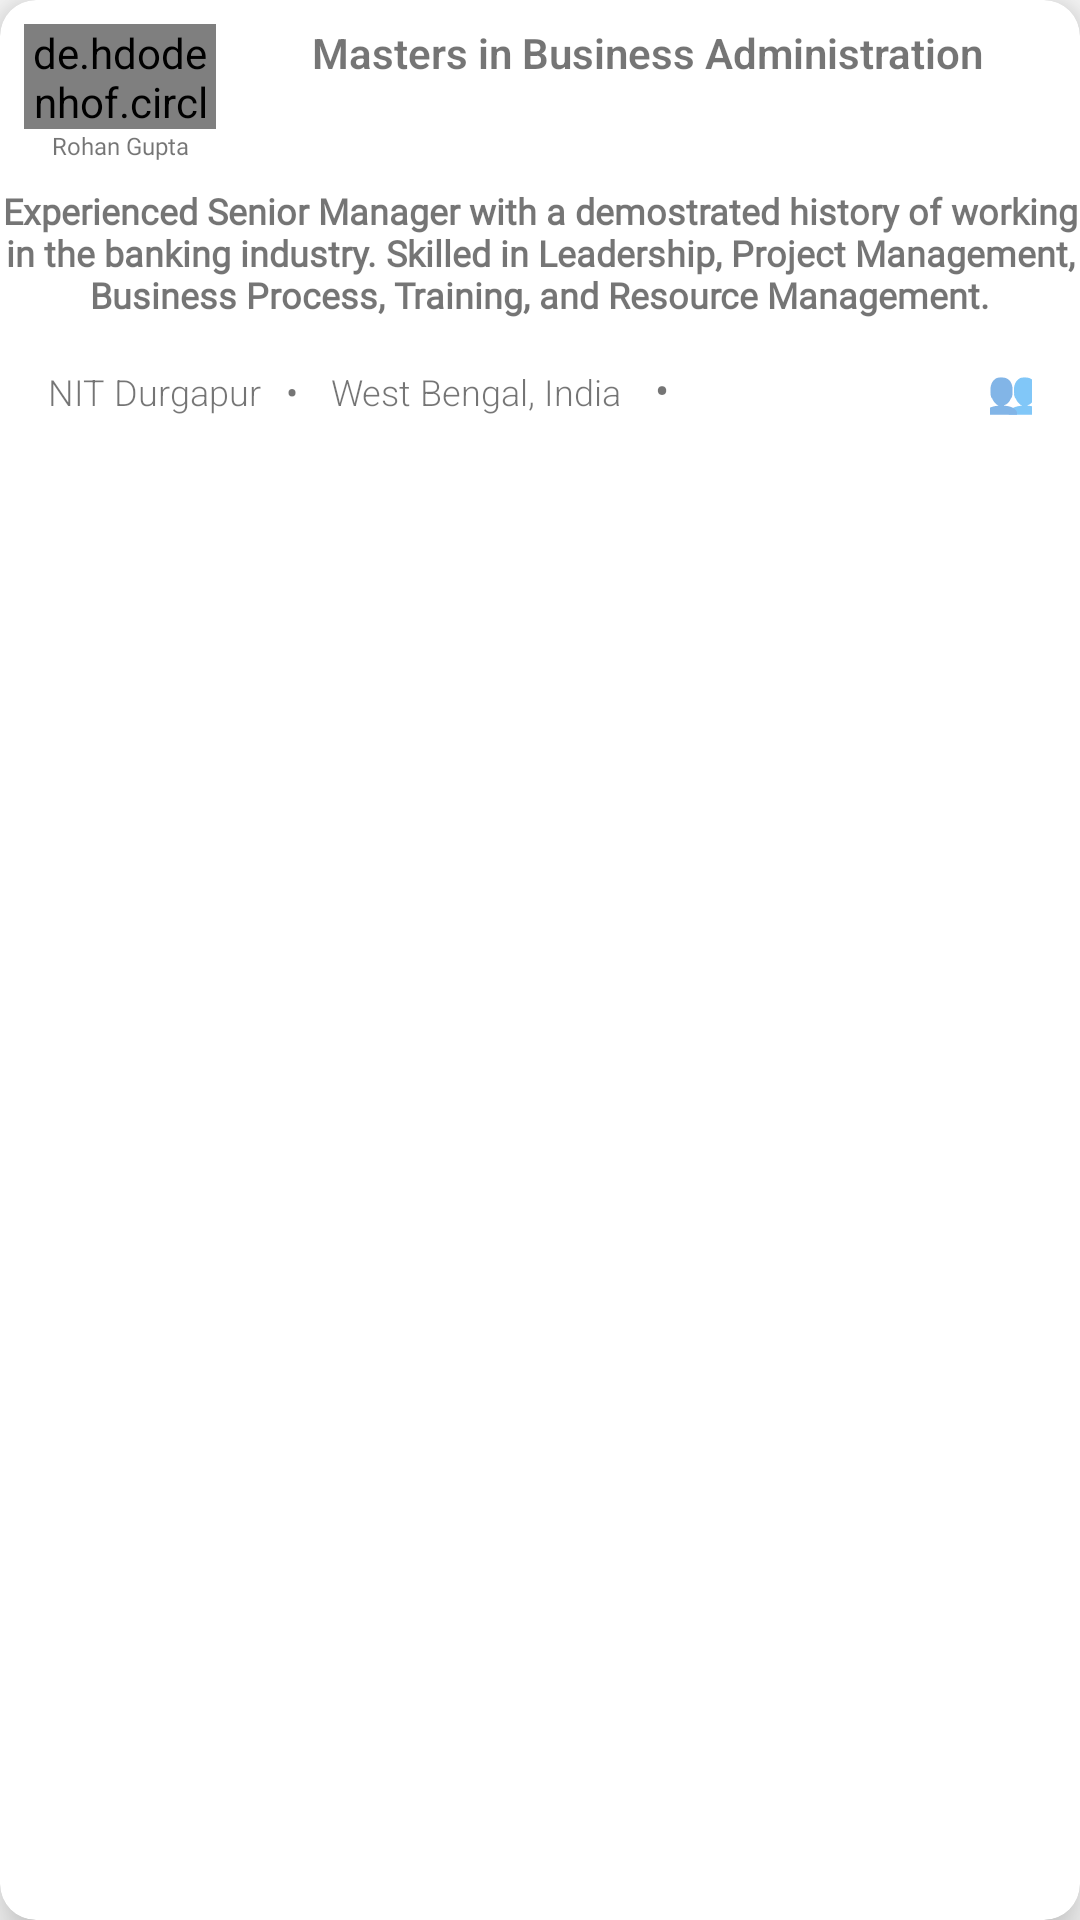

Here is an Android app screen rendered from its layout file. Give the layout XML and the strings, colors and styles it references.
<!-- AndroidManifest.xml: application theme AppTheme -->
<!-- res/layout/profile_list_view.xml -->
<?xml version="1.0" encoding="utf-8"?>
<androidx.cardview.widget.CardView xmlns:android="http://schemas.android.com/apk/res/android"
    android:layout_width="match_parent"
    android:layout_height="wrap_content"
    android:id="@+id/card_view"
    android:layout_margin="5dp"
    xmlns:app="http://schemas.android.com/apk/res-auto"
    xmlns:tools="http://schemas.android.com/tools"
    app:cardElevation="10dp"
    app:cardCornerRadius="12dp"
    app:cardPreventCornerOverlap="false">

    <androidx.constraintlayout.widget.ConstraintLayout
        android:layout_width="match_parent"
        android:layout_height="wrap_content">


        <TextView
            android:id="@+id/pr_name"
            android:layout_width="wrap_content"
            android:layout_height="wrap_content"
            android:fontFamily="@font/heebo_light"
            android:text="Rohan Gupta"
            android:textAlignment="center"
            android:textSize="8sp"
            app:layout_constraintEnd_toEndOf="@+id/profile_pic"
            app:layout_constraintStart_toStartOf="@+id/profile_pic"
            app:layout_constraintTop_toBottomOf="@+id/profile_pic" />

        <de.hdodenhof.circleimageview.CircleImageView
            android:id="@+id/profile_pic"
            android:layout_width="64dp"
            android:layout_height="35dp"
            android:layout_marginStart="8dp"
            android:layout_marginTop="8dp"
            android:src="@drawable/ppp"
            app:civ_border_color="@color/whiteish"
            app:civ_border_width="2dp"
            app:layout_constraintStart_toStartOf="parent"
            app:layout_constraintTop_toTopOf="parent" />

        <TextView
            android:id="@+id/pr_title"
            android:layout_width="wrap_content"
            android:layout_height="wrap_content"
            android:layout_marginStart="8dp"
            android:layout_marginTop="8dp"
            android:layout_marginEnd="8dp"
            android:fontFamily="sans-serif-light"
            android:text="Masters in Business Administration"
            android:textSize="14sp"
            android:textStyle="bold"
            app:layout_constraintEnd_toEndOf="parent"
            app:layout_constraintStart_toEndOf="@+id/profile_pic"
            app:layout_constraintTop_toTopOf="parent" />

        <TextView
            android:id="@+id/pr_uni"
            android:layout_width="wrap_content"
            android:layout_height="wrap_content"
            android:layout_marginStart="16dp"
            android:layout_marginTop="16dp"
            android:fontFamily="sans-serif-light"
            android:text="NIT Durgapur"
            android:textSize="12sp"
            app:layout_constraintStart_toStartOf="@+id/pr_des"
            app:layout_constraintTop_toBottomOf="@+id/pr_des" />

        <TextView
            android:id="@+id/textView26"
            android:layout_width="10dp"
            android:layout_height="22dp"
            android:layout_marginStart="5dp"
            android:text="•"
            android:textAlignment="center"
            android:textSize="12sp"
            android:textStyle="normal"
            app:layout_constraintBaseline_toBaselineOf="@+id/pr_uni"
            app:layout_constraintStart_toEndOf="@+id/pr_uni" />

        <TextView
            android:id="@+id/pr_add"
            android:layout_width="wrap_content"
            android:layout_height="20dp"
            android:layout_marginStart="8dp"
            android:fontFamily="sans-serif-light"
            android:text="West Bengal, India"
            android:textSize="12sp"
            app:layout_constraintBaseline_toBaselineOf="@+id/pr_uni"
            app:layout_constraintStart_toEndOf="@+id/textView26" />

        <TextView
            android:id="@+id/pr_des"
            android:layout_width="wrap_content"
            android:layout_height="wrap_content"
            android:layout_marginStart="8dp"
            android:layout_marginTop="8dp"
            android:layout_marginEnd="8dp"
            android:fontFamily="@font/heebo_light"
            android:text="Experienced Senior Manager with a demostrated history of working in the banking industry. Skilled in Leadership, Project Management, Business Process, Training, and Resource Management."
            android:textAlignment="center"
            android:textSize="12sp"
            android:textStyle="bold"
            app:layout_constraintEnd_toEndOf="parent"
            app:layout_constraintStart_toStartOf="parent"
            app:layout_constraintTop_toBottomOf="@+id/pr_name" />

        <TextView
            android:id="@+id/textView22"
            android:layout_width="15dp"
            android:layout_height="0dp"
            android:layout_marginEnd="16dp"
            android:fontFamily="sans-serif-thin"
            android:text="👥"
            android:textAlignment="viewStart"
            app:layout_constraintBaseline_toBaselineOf="@+id/textView25"
            app:layout_constraintEnd_toEndOf="@+id/pr_des" />

        <TextView
            android:id="@+id/textView25"
            android:layout_width="11dp"
            android:layout_height="22dp"
            android:layout_marginStart="8dp"
            android:text="•"
            android:textAlignment="center"
            app:layout_constraintBaseline_toBaselineOf="@+id/pr_uni"
            app:layout_constraintStart_toEndOf="@+id/pr_add" />

    </androidx.constraintlayout.widget.ConstraintLayout>

</androidx.cardview.widget.CardView>
<!-- resources referenced by this layout -->
<resources>
  <color name="whiteish">#FAFAFA</color>
  <!-- drawable ppp: png bitmap (drawable, 51438 bytes) -->
  <style name="AppTheme" parent="Theme.AppCompat.Light.NoActionBar">
          
          <item name="colorPrimary">@color/colorPrimary</item>
          <item name="colorPrimaryDark">@color/colorPrimaryDark</item>
          <item name="colorAccent">@color/colorAccent</item>
      </style>
  <color name="colorPrimary">#6200EE</color>
  <color name="colorPrimaryDark">#3700B3</color>
  <color name="colorAccent">#03DAC5</color>
</resources>
